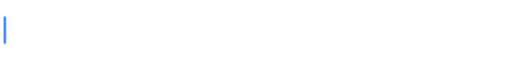
t = 0.00 s
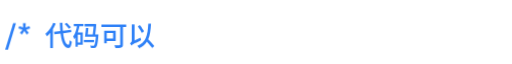
t = 0.76 s
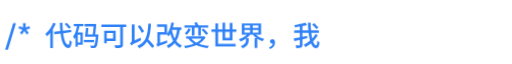
t = 1.51 s
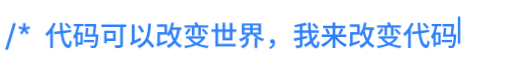
t = 2.27 s
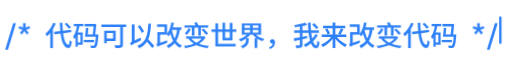
t = 3.03 s
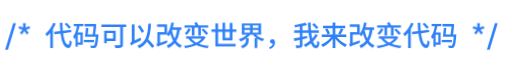
t = 3.78 s

The animated SVG that drew these frames (rendered in a browser with its animation timeline set to each time). Animation: 24 CSS @keyframes rules; one cycle of 4.54 s, repeats indefinitely.

<svg xmlns="http://www.w3.org/2000/svg" width="558" height="62" viewBox="0 0 558 62" font-family="sans-serif">
<style>
.ch{opacity:1;animation-fill-mode:backwards;animation-name:type;animation-duration:4.32s;animation-timing-function:linear;animation-iteration-count:infinite}
.c0{animation-name:t0}
.c1{animation-name:t1}
.c2{animation-name:t2}
.c3{animation-name:t3}
.c4{animation-name:t4}
.c5{animation-name:t5}
.c6{animation-name:t6}
.c7{animation-name:t7}
.c8{animation-name:t8}
.c9{animation-name:t9}
.c10{animation-name:t10}
.c11{animation-name:t11}
.c12{animation-name:t12}
.c13{animation-name:t13}
.c14{animation-name:t14}
.c15{animation-name:t15}
.c16{animation-name:t16}
.c17{animation-name:t17}
.c18{animation-name:t18}
.c19{animation-name:t19}
.c20{animation-name:t20}
@keyframes pulse{0%,100%{opacity:.25}50%{opacity:1}}
.ch1{animation:pulse 1.4s ease-in-out infinite}
.ch2{animation:pulse 1.4s ease-in-out .22s infinite}
@keyframes caret{0%{opacity:1}50%{opacity:0}100%{opacity:1}}
@keyframes walk{0.0000%{transform:translateX(4.00px)}2.7778%{transform:translateX(19.00px)}5.5556%{transform:translateX(34.00px)}8.3333%{transform:translateX(49.00px)}11.1111%{transform:translateX(79.00px)}13.8889%{transform:translateX(109.00px)}16.6667%{transform:translateX(139.00px)}19.4444%{transform:translateX(169.00px)}22.2222%{transform:translateX(199.00px)}25.0000%{transform:translateX(229.00px)}27.7778%{transform:translateX(259.00px)}30.5556%{transform:translateX(289.00px)}33.3333%{transform:translateX(319.00px)}36.1111%{transform:translateX(349.00px)}38.8889%{transform:translateX(379.00px)}41.6667%{transform:translateX(409.00px)}44.4444%{transform:translateX(439.00px)}47.2222%{transform:translateX(469.00px)}50.0000%{transform:translateX(499.00px)}52.7778%{transform:translateX(514.00px)}55.5556%{transform:translateX(529.00px)}58.3333%{transform:translateX(544.00px)}100%{transform:translateX(544.00px)}}
.caret{opacity:0;animation:walk 4.32s steps(1,end) infinite,caret 1.0s steps(1,end) infinite}
@keyframes t0{0%{opacity:0}0.0000%{opacity:0}0.0001%{opacity:1}100%{opacity:1}}
@keyframes t1{0%{opacity:0}2.7778%{opacity:0}2.7779%{opacity:1}100%{opacity:1}}
@keyframes t2{0%{opacity:0}5.5556%{opacity:0}5.5557%{opacity:1}100%{opacity:1}}
@keyframes t3{0%{opacity:0}8.3333%{opacity:0}8.3334%{opacity:1}100%{opacity:1}}
@keyframes t4{0%{opacity:0}11.1111%{opacity:0}11.1112%{opacity:1}100%{opacity:1}}
@keyframes t5{0%{opacity:0}13.8889%{opacity:0}13.8890%{opacity:1}100%{opacity:1}}
@keyframes t6{0%{opacity:0}16.6667%{opacity:0}16.6668%{opacity:1}100%{opacity:1}}
@keyframes t7{0%{opacity:0}19.4444%{opacity:0}19.4445%{opacity:1}100%{opacity:1}}
@keyframes t8{0%{opacity:0}22.2222%{opacity:0}22.2223%{opacity:1}100%{opacity:1}}
@keyframes t9{0%{opacity:0}25.0000%{opacity:0}25.0001%{opacity:1}100%{opacity:1}}
@keyframes t10{0%{opacity:0}27.7778%{opacity:0}27.7779%{opacity:1}100%{opacity:1}}
@keyframes t11{0%{opacity:0}30.5556%{opacity:0}30.5557%{opacity:1}100%{opacity:1}}
@keyframes t12{0%{opacity:0}33.3333%{opacity:0}33.3334%{opacity:1}100%{opacity:1}}
@keyframes t13{0%{opacity:0}36.1111%{opacity:0}36.1112%{opacity:1}100%{opacity:1}}
@keyframes t14{0%{opacity:0}38.8889%{opacity:0}38.8890%{opacity:1}100%{opacity:1}}
@keyframes t15{0%{opacity:0}41.6667%{opacity:0}41.6668%{opacity:1}100%{opacity:1}}
@keyframes t16{0%{opacity:0}44.4444%{opacity:0}44.4445%{opacity:1}100%{opacity:1}}
@keyframes t17{0%{opacity:0}47.2222%{opacity:0}47.2223%{opacity:1}100%{opacity:1}}
@keyframes t18{0%{opacity:0}50.0000%{opacity:0}50.0001%{opacity:1}100%{opacity:1}}
@keyframes t19{0%{opacity:0}52.7778%{opacity:0}52.7779%{opacity:1}100%{opacity:1}}
@keyframes t20{0%{opacity:0}55.5556%{opacity:0}55.5557%{opacity:1}100%{opacity:1}}
</style>
<g transform="translate(4,46) scale(0.030000,-0.030000)">
<path class="ch c0" transform="translate(0.0,0)" fill="#2F81F7" d="M53 -143 345 823H447L155 -143Z"/>
<path class="ch c1" transform="translate(500.0,0)" fill="#2F81F7" d="M86 462 186 587 35 629 66 713 207 660 200 816H300L293 660L434 713L465 629L314 587L414 462L333 410L250 536L167 410Z"/>
<path class="ch c2" transform="translate(1000.0,0)" fill="#2F81F7" d=""/>
<path class="ch c3" transform="translate(1500.0,0)" fill="#2F81F7" d="M785 829Q814 806 844.0 777.0Q874 748 900.0 719.5Q926 691 941 667L866 618Q852 641 827.0 670.0Q802 699 772.5 729.0Q743 759 715 784ZM634 829Q636 753 640.0 681.5Q644 610 650 545L946 583L959 493L660 454Q676 331 702.0 237.5Q728 144 764.5 90.0Q801 36 848 30Q868 29 879.0 71.0Q890 113 897 198Q911 184 936.5 168.0Q962 152 975 145Q964 54 945.0 4.0Q926 -46 902.0 -65.0Q878 -84 851 -83Q767 -76 710.5 -10.5Q654 55 619.5 170.5Q585 286 566 442L344 413L331 503L557 532Q550 601 546.0 675.5Q542 750 539 829ZM191 -82V470Q162 433 131.5 400.5Q101 368 70 339Q65 350 55.0 368.0Q45 386 34.5 404.0Q24 422 16 433Q72 481 125.0 545.0Q178 609 223.0 683.0Q268 757 300 835L390 806Q369 756 343.0 706.5Q317 657 288 609V-82Z"/>
<path class="ch c4" transform="translate(2500.0,0)" fill="#2F81F7" d="M785 210V126H414V210ZM783 789 798 793 865 786Q861 732 855.0 668.0Q849 604 841.5 537.5Q834 471 826 408H944Q944 408 943.0 393.0Q942 378 941 369Q930 235 918.5 151.0Q907 67 893.5 21.5Q880 -24 862 -43Q846 -61 829.0 -68.5Q812 -76 789 -78Q769 -79 737.0 -79.5Q705 -80 668 -78Q667 -59 660.5 -34.5Q654 -10 643 8Q677 4 706.0 3.5Q735 3 749 3Q761 2 770.0 4.5Q779 7 786 15Q798 27 809.0 61.5Q820 96 830.0 160.5Q840 225 848 327H455Q462 369 468.0 425.0Q474 481 480.0 540.5Q486 600 489 651L578 645Q574 590 568.0 527.0Q562 464 554 408H736Q745 481 753.5 560.0Q762 639 768 703H441V789ZM373 485V40H192V-38H111V304Q100 285 88.0 267.5Q76 250 63 234Q61 246 54.5 266.5Q48 287 40.0 307.5Q32 328 25 341Q75 409 109.5 505.0Q144 601 163 709H47V795H398V709H252Q229 592 193 485ZM192 402V124H290V402Z"/>
<path class="ch c5" transform="translate(3500.0,0)" fill="#2F81F7" d="M951 775V680H831V43Q831 -3 818.0 -28.5Q805 -54 773 -66Q740 -77 686.0 -80.0Q632 -83 557 -83Q553 -62 540.5 -31.5Q528 -1 516 19Q555 17 593.0 16.0Q631 15 660.5 15.5Q690 16 702 16Q719 16 725.5 22.0Q732 28 732 43V680H52V775ZM568 548V168H243V89H151V548ZM243 458V258H474V458Z"/>
<path class="ch c6" transform="translate(4500.0,0)" fill="#2F81F7" d="M448 746Q478 711 507.0 669.5Q536 628 560.5 587.5Q585 547 600 515L514 463Q501 496 477.0 538.0Q453 580 424.5 623.5Q396 667 367 703ZM853 799Q843 622 820.0 481.5Q797 341 748 233Q790 193 833.0 147.5Q876 102 913.0 59.0Q950 16 973 -19L889 -81Q870 -50 840.5 -12.0Q811 26 775.0 67.5Q739 109 702 147Q654 72 585.5 13.5Q517 -45 422 -89Q416 -79 403.0 -63.5Q390 -48 375.5 -32.5Q361 -17 350 -7Q467 40 542.5 111.5Q618 183 661.5 282.0Q705 381 725.0 511.0Q745 641 752 804ZM138 8Q131 25 115.0 49.0Q99 73 86 85Q98 93 114.0 107.0Q130 121 141.5 141.5Q153 162 153 187V771H255V189L469 293Q473 272 480.5 245.5Q488 219 494 203Q386 149 320.0 115.0Q254 81 218.0 61.0Q182 41 165.0 29.5Q148 18 138 8Z"/>
<path class="ch c7" transform="translate(5500.0,0)" fill="#2F81F7" d="M434 778V426Q491 503 530.5 613.5Q570 724 592 845L685 828Q677 785 666.5 744.0Q656 703 644 662H955V574H899Q880 453 848.0 353.5Q816 254 767 174Q808 118 859.5 74.0Q911 30 974 1Q958 -12 939.0 -36.0Q920 -60 909 -79Q849 -48 799.5 -5.0Q750 38 710 92Q664 37 606.0 -8.0Q548 -53 476 -88Q469 -71 452.0 -44.0Q435 -17 421 -1Q568 64 654 178Q623 235 598.5 300.5Q574 366 554 438Q540 410 524.5 385.5Q509 361 492 338Q484 349 466.5 367.0Q449 385 434 398H179V107L433 197Q434 176 437.0 149.5Q440 123 444 108Q335 66 268.5 40.0Q202 14 166.0 -1.5Q130 -17 113.0 -26.5Q96 -36 86 -44Q82 -24 71.5 6.0Q61 36 50 54Q63 60 73.0 72.5Q83 85 83 113V491H340V684H72V778ZM614 574 611 566Q628 484 652.0 408.5Q676 333 710 268Q742 332 764.0 408.0Q786 484 799 574Z"/>
<path class="ch c8" transform="translate(6500.0,0)" fill="#2F81F7" d="M293 604Q268 545 229.0 489.0Q190 433 150 395Q137 406 114.5 421.5Q92 437 76 446Q117 480 152.0 528.0Q187 576 208 627ZM754 623Q786 597 819.0 565.0Q852 533 880.5 501.5Q909 470 927 445L853 395Q836 421 807.5 454.0Q779 487 747.0 520.5Q715 554 684 580ZM515 854Q531 829 548.5 798.5Q566 768 576 745H932V661H663V369H568V661H430V368H334V661H68V745H469Q460 766 447.5 789.5Q435 813 424 832ZM774 347 835 306Q794 233 733.0 176.0Q672 119 598 75Q677 46 768.0 26.5Q859 7 959 -3Q945 -19 929.5 -43.5Q914 -68 905 -86Q790 -72 687.5 -44.5Q585 -17 498 24Q406 -16 302.5 -43.0Q199 -70 92 -86Q86 -69 72.0 -43.5Q58 -18 46 -3Q141 8 231.5 27.5Q322 47 402 76Q284 151 207 260H129V343H757ZM313 260Q349 218 396.5 182.0Q444 146 500 117Q558 146 606.5 181.5Q655 217 691 260Z"/>
<path class="ch c9" transform="translate(7500.0,0)" fill="#2F81F7" d="M544 838V598H711V828H810V598H953V506H810V197H450V506H288V68H926V-24H189V506H48V598H189V816H288V598H450V838ZM711 506H544V284H711Z"/>
<path class="ch c10" transform="translate(8500.0,0)" fill="#2F81F7" d="M246 476H451V569H246ZM547 569V476H754V569ZM246 642H451V733H246ZM547 733V642H754V733ZM401 206Q401 170 393.5 130.0Q386 90 363.5 50.5Q341 11 296.0 -25.0Q251 -61 177 -90Q168 -73 148.5 -50.0Q129 -27 113 -14Q178 9 216.0 36.5Q254 64 273.0 94.0Q292 124 298.0 153.5Q304 183 304 209V262Q258 229 206.5 202.5Q155 176 103 157Q93 174 74.0 197.5Q55 221 40 235Q121 259 199.5 302.0Q278 345 334 398H152V811H852V398H668Q724 345 803.0 304.0Q882 263 967 242Q951 228 932.5 204.0Q914 180 903 161Q854 177 806.0 200.5Q758 224 714 253V-81H616V269H691Q652 298 618.5 330.0Q585 362 558 398H450Q423 363 388.5 331.0Q354 299 315 270H401Z"/>
<path class="ch c11" transform="translate(9500.0,0)" fill="#2F81F7" d="M173 -120 147 -55Q205 -34 237.5 0.0Q270 34 274 80L260 79Q226 79 201.0 99.5Q176 120 176 158Q176 196 201.5 217.0Q227 238 261 238Q308 238 332.5 204.0Q357 170 357 113Q357 31 308.0 -31.0Q259 -93 173 -120Z"/>
<path class="ch c12" transform="translate(10500.0,0)" fill="#2F81F7" d="M776 817Q804 793 834.0 764.0Q864 735 890.0 706.0Q916 677 931 653L855 599Q841 623 816.0 652.5Q791 682 762.0 712.5Q733 743 704 768ZM908 388Q874 326 830.5 268.5Q787 211 737 159Q762 89 790.5 48.5Q819 8 850 8Q869 8 878.5 48.5Q888 89 892 182Q908 166 930.0 151.5Q952 137 971 130Q963 45 948.5 -2.5Q934 -50 908.0 -69.0Q882 -88 841 -88Q783 -88 738.5 -41.0Q694 6 660 87Q567 8 460 -49Q450 -32 431.5 -10.5Q413 11 396 27Q522 87 628 181Q611 243 597.5 314.5Q584 386 575 464H352V324L521 357L528 272L352 233V32Q352 -10 341.5 -32.5Q331 -55 304 -66Q278 -78 235.0 -81.5Q192 -85 130 -84Q127 -64 116.5 -36.0Q106 -8 96 11Q141 10 180.5 9.5Q220 9 233 10Q247 11 252.0 15.5Q257 20 257 32V212L62 170L36 265Q81 273 137.5 283.0Q194 293 257 305V464H53V553H257V693Q213 686 168.5 679.5Q124 673 82 668Q79 685 71.0 708.0Q63 731 54 747Q125 757 198.0 771.0Q271 785 337.5 801.5Q404 818 453 835L518 755Q481 743 439.0 732.0Q397 721 352 712V553H566Q560 621 557.0 692.5Q554 764 553 836H652Q651 763 654.0 692.0Q657 621 663 553H949V464H672Q687 352 708 260Q777 336 824 423Z"/>
<path class="ch c13" transform="translate(11500.0,0)" fill="#2F81F7" d="M846 599Q818 547 788.5 495.0Q759 443 733 406L652 435Q669 461 686.5 495.0Q704 529 720.0 564.0Q736 599 747 629ZM261 625Q281 597 299.0 564.0Q317 531 331.0 499.5Q345 468 352 443L262 407Q253 445 228.5 497.5Q204 550 176 594ZM550 844V729H907V638H550V404H947V313H610Q655 256 714.0 202.0Q773 148 839.5 104.5Q906 61 971 33Q955 19 935.5 -4.5Q916 -28 905 -46Q841 -14 777.5 32.5Q714 79 656.0 136.5Q598 194 550 256V-83H450V254Q379 161 285.5 82.5Q192 4 97 -44Q85 -27 65.5 -3.0Q46 21 29 35Q95 63 161.0 106.5Q227 150 286.5 203.0Q346 256 391 313H54V404H450V638H102V729H450V844Z"/>
<path class="ch c14" transform="translate(12500.0,0)" fill="#2F81F7" d="M434 778V426Q491 503 530.5 613.5Q570 724 592 845L685 828Q677 785 666.5 744.0Q656 703 644 662H955V574H899Q880 453 848.0 353.5Q816 254 767 174Q808 118 859.5 74.0Q911 30 974 1Q958 -12 939.0 -36.0Q920 -60 909 -79Q849 -48 799.5 -5.0Q750 38 710 92Q664 37 606.0 -8.0Q548 -53 476 -88Q469 -71 452.0 -44.0Q435 -17 421 -1Q568 64 654 178Q623 235 598.5 300.5Q574 366 554 438Q540 410 524.5 385.5Q509 361 492 338Q484 349 466.5 367.0Q449 385 434 398H179V107L433 197Q434 176 437.0 149.5Q440 123 444 108Q335 66 268.5 40.0Q202 14 166.0 -1.5Q130 -17 113.0 -26.5Q96 -36 86 -44Q82 -24 71.5 6.0Q61 36 50 54Q63 60 73.0 72.5Q83 85 83 113V491H340V684H72V778ZM614 574 611 566Q628 484 652.0 408.5Q676 333 710 268Q742 332 764.0 408.0Q786 484 799 574Z"/>
<path class="ch c15" transform="translate(13500.0,0)" fill="#2F81F7" d="M293 604Q268 545 229.0 489.0Q190 433 150 395Q137 406 114.5 421.5Q92 437 76 446Q117 480 152.0 528.0Q187 576 208 627ZM754 623Q786 597 819.0 565.0Q852 533 880.5 501.5Q909 470 927 445L853 395Q836 421 807.5 454.0Q779 487 747.0 520.5Q715 554 684 580ZM515 854Q531 829 548.5 798.5Q566 768 576 745H932V661H663V369H568V661H430V368H334V661H68V745H469Q460 766 447.5 789.5Q435 813 424 832ZM774 347 835 306Q794 233 733.0 176.0Q672 119 598 75Q677 46 768.0 26.5Q859 7 959 -3Q945 -19 929.5 -43.5Q914 -68 905 -86Q790 -72 687.5 -44.5Q585 -17 498 24Q406 -16 302.5 -43.0Q199 -70 92 -86Q86 -69 72.0 -43.5Q58 -18 46 -3Q141 8 231.5 27.5Q322 47 402 76Q284 151 207 260H129V343H757ZM313 260Q349 218 396.5 182.0Q444 146 500 117Q558 146 606.5 181.5Q655 217 691 260Z"/>
<path class="ch c16" transform="translate(14500.0,0)" fill="#2F81F7" d="M785 829Q814 806 844.0 777.0Q874 748 900.0 719.5Q926 691 941 667L866 618Q852 641 827.0 670.0Q802 699 772.5 729.0Q743 759 715 784ZM634 829Q636 753 640.0 681.5Q644 610 650 545L946 583L959 493L660 454Q676 331 702.0 237.5Q728 144 764.5 90.0Q801 36 848 30Q868 29 879.0 71.0Q890 113 897 198Q911 184 936.5 168.0Q962 152 975 145Q964 54 945.0 4.0Q926 -46 902.0 -65.0Q878 -84 851 -83Q767 -76 710.5 -10.5Q654 55 619.5 170.5Q585 286 566 442L344 413L331 503L557 532Q550 601 546.0 675.5Q542 750 539 829ZM191 -82V470Q162 433 131.5 400.5Q101 368 70 339Q65 350 55.0 368.0Q45 386 34.5 404.0Q24 422 16 433Q72 481 125.0 545.0Q178 609 223.0 683.0Q268 757 300 835L390 806Q369 756 343.0 706.5Q317 657 288 609V-82Z"/>
<path class="ch c17" transform="translate(15500.0,0)" fill="#2F81F7" d="M785 210V126H414V210ZM783 789 798 793 865 786Q861 732 855.0 668.0Q849 604 841.5 537.5Q834 471 826 408H944Q944 408 943.0 393.0Q942 378 941 369Q930 235 918.5 151.0Q907 67 893.5 21.5Q880 -24 862 -43Q846 -61 829.0 -68.5Q812 -76 789 -78Q769 -79 737.0 -79.5Q705 -80 668 -78Q667 -59 660.5 -34.5Q654 -10 643 8Q677 4 706.0 3.5Q735 3 749 3Q761 2 770.0 4.5Q779 7 786 15Q798 27 809.0 61.5Q820 96 830.0 160.5Q840 225 848 327H455Q462 369 468.0 425.0Q474 481 480.0 540.5Q486 600 489 651L578 645Q574 590 568.0 527.0Q562 464 554 408H736Q745 481 753.5 560.0Q762 639 768 703H441V789ZM373 485V40H192V-38H111V304Q100 285 88.0 267.5Q76 250 63 234Q61 246 54.5 266.5Q48 287 40.0 307.5Q32 328 25 341Q75 409 109.5 505.0Q144 601 163 709H47V795H398V709H252Q229 592 193 485ZM192 402V124H290V402Z"/>
<path class="ch c18" transform="translate(16500.0,0)" fill="#2F81F7" d=""/>
<path class="ch c19" transform="translate(17000.0,0)" fill="#2F81F7" d="M86 462 186 587 35 629 66 713 207 660 200 816H300L293 660L434 713L465 629L314 587L414 462L333 410L250 536L167 410Z"/>
<path class="ch c20" transform="translate(17500.0,0)" fill="#2F81F7" d="M53 -143 345 823H447L155 -143Z"/>
</g>
<rect class="caret" x="0" y="14" width="2.6" height="30" rx="1.2" fill="#2F81F7"/>
</svg>
